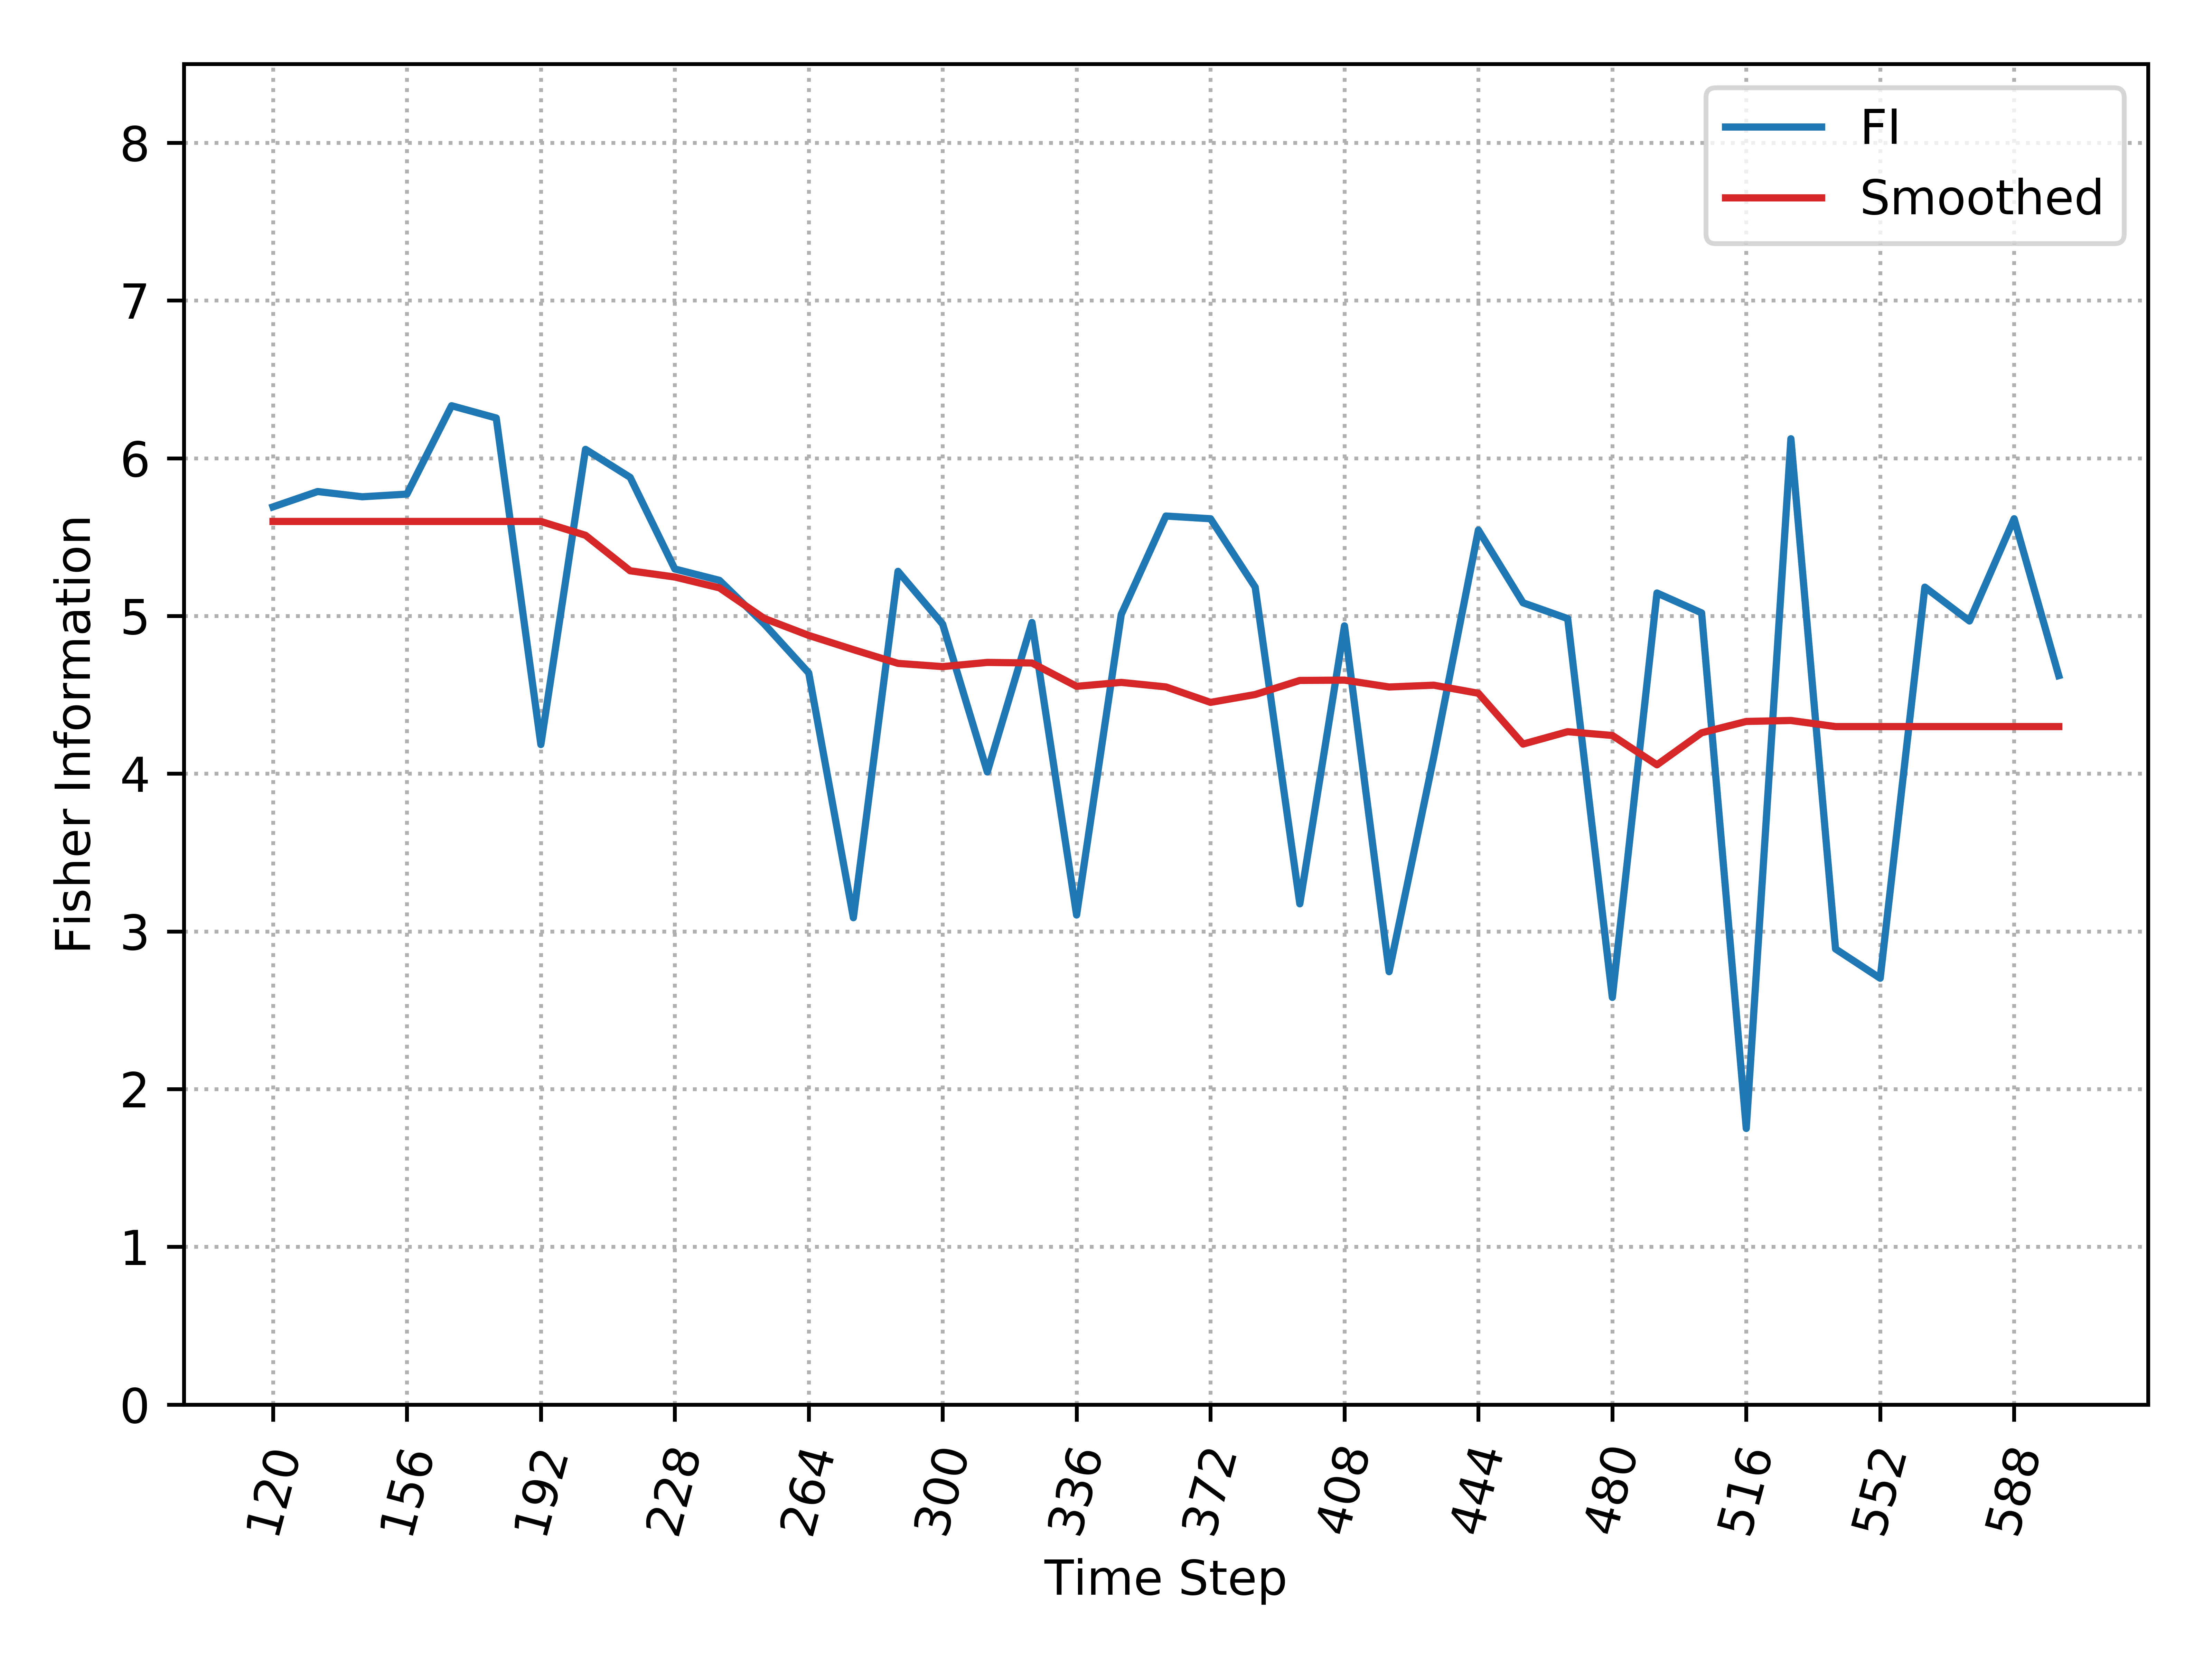

Values plotted in this chart, from the file beside it:
, Time_Step, FI, Smooth_FI
0, 120, 5.692, 5.599
1, 132, 5.789, 5.599
2, 144, 5.756, 5.599
3, 156, 5.773, 5.599
4, 168, 6.333, 5.599
5, 180, 6.255, 5.599
6, 192, 4.185, 5.599
7, 204, 6.056, 5.511
8, 216, 5.879, 5.286
9, 228, 5.298, 5.247
10, 240, 5.226, 5.178
11, 252, 4.95, 4.985
12, 264, 4.639, 4.877
13, 276, 3.087, 4.787
14, 288, 5.283, 4.699
15, 300, 4.948, 4.679
16, 312, 4.011, 4.705
17, 324, 4.959, 4.702
18, 336, 3.104, 4.554
19, 348, 5.009, 4.579
20, 360, 5.634, 4.55
21, 372, 5.616, 4.452
22, 384, 5.183, 4.502
23, 396, 3.175, 4.591
24, 408, 4.937, 4.593
25, 420, 2.744, 4.55
26, 432, 4.105, 4.561
27, 444, 5.545, 4.51
28, 456, 5.083, 4.188
29, 468, 4.983, 4.266
30, 480, 2.581, 4.242
31, 492, 5.146, 4.056
32, 504, 5.019, 4.259
33, 516, 1.751, 4.331
34, 528, 6.124, 4.337
35, 540, 2.889, 4.299
36, 552, 2.703, 4.299
37, 564, 5.183, 4.299
38, 576, 4.968, 4.299
39, 588, 5.616, 4.299
40, 600, 4.621, 4.299
